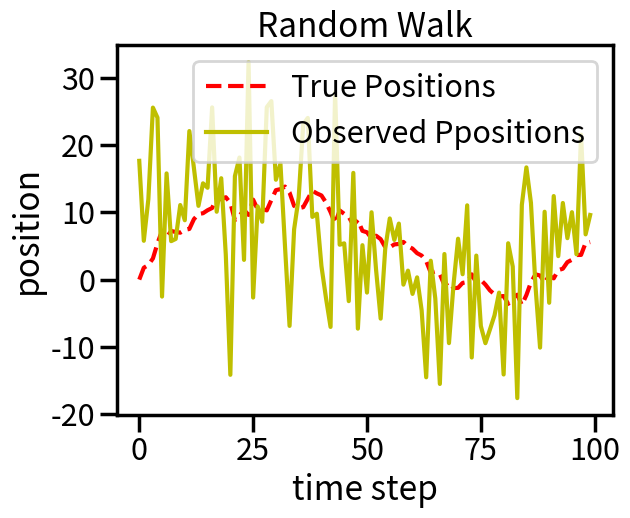

Here is the Python script that generated this plot:
import numpy as np
import matplotlib.pyplot as plt
import seaborn as sns
sns.set_context('poster')

def random_walker(start_position=0, mean=0, deviation=1, n_steps=99, seed=None):

    if seed is not None:
        np.random.seed(seed=seed)

    move = np.random.normal(loc=mean, scale=deviation, size=n_steps)
    position = np.insert(move, 0, start_position)
    position = np.cumsum(position)

    return position



def add_noise(position, mean=0, deviation=10, seed=None):

    if seed is not None:
        np.random.seed(seed=seed)

    n_observation = len(position)
    noise = np.random.normal(loc=mean, scale=deviation, size=n_observation)
    observation = position + noise

    return observation


true_position = random_walker(start_position=0, mean=0, deviation=1, n_steps=99, seed=0)
observed_position = add_noise(true_position, mean=0, deviation=10, seed=0)

plt.plot(true_position, 'r--', label='True Positions')
plt.plot(observed_position, 'y', label='Observed Ppositions')
plt.title('Random Walk')
plt.xlabel('time step')
plt.ylabel('position')
plt.legend(loc='best')
plt.show()